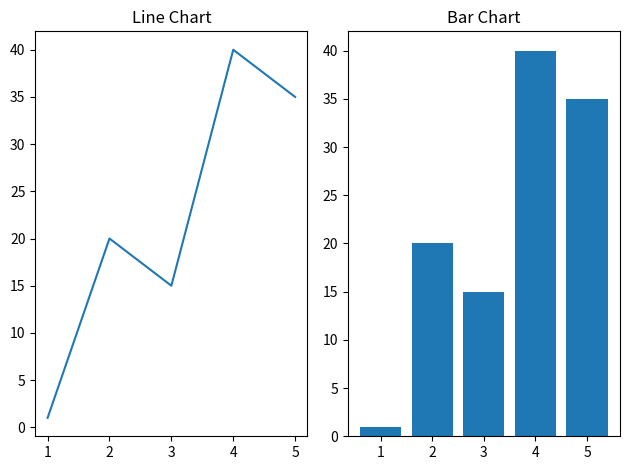

Reproduce this figure in Python.
import matplotlib.pyplot as plt

x = [1,2,3,4,5]
y = [1,20,15,40,35]

plt.subplot(1,2,1) #row, column, index
plt.plot(x,y)
plt.title("Line Chart")

plt.subplot(1,2,2) #row, column, index
plt.bar(x,y)
plt.title("Bar Chart")

plt.tight_layout()

plt.show()
